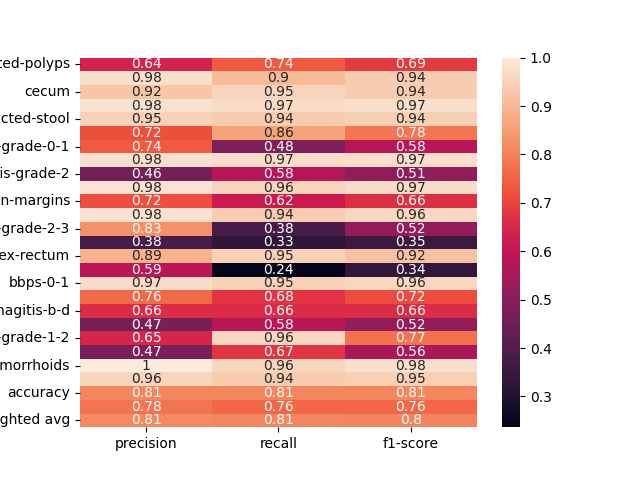

The table this chart was drawn from, first rows:
, precision, recall, f1-score
dyed-lifted-polyps, 0.6416, 0.7351, 0.6852
instrument, 0.9767, 0.9032, 0.9385
cecum, 0.9236, 0.9539, 0.9385
polyp, 0.9807, 0.9683, 0.9744
impacted-stool, 0.9487, 0.9367, 0.9427
z-line, 0.7186, 0.8571, 0.7818
ulcerative-colitis-grade-0-1, 0.7353, 0.4808, 0.5814
bbps-2-3, 0.9766, 0.9709, 0.9738
ulcerative-colitis-grade-2, 0.4634, 0.5758, 0.5135
retroflex-stomach, 0.9821, 0.9565, 0.9692
dyed-resection-margins, 0.7188, 0.6174, 0.6643
pylorus, 0.9792, 0.94, 0.9592
ulcerative-colitis-grade-2-3, 0.8261, 0.38, 0.5205
esophagitis-a, 0.3774, 0.3333, 0.354
retroflex-rectum, 0.8871, 0.9483, 0.9167
barretts-short-segment, 0.5909, 0.2364, 0.3377
bbps-0-1, 0.9684, 0.9485, 0.9583
ulcerative-colitis-grade-3, 0.7606, 0.675, 0.7152
esophagitis-b-d, 0.6581, 0.6581, 0.6581
ulcerative-colitis-grade-1, 0.469, 0.5824, 0.5196
ulcerative-colitis-grade-1-2, 0.6479, 0.9583, 0.7731
barretts, 0.4744, 0.6727, 0.5564
hemorrhoids, 1.0, 0.9565, 0.9778
ileum, 0.9565, 0.9362, 0.9462
accuracy, 0.8064, 0.8064, 0.8064
macro avg, 0.7776, 0.7576, 0.7565
weighted avg, 0.8149, 0.8064, 0.8043
